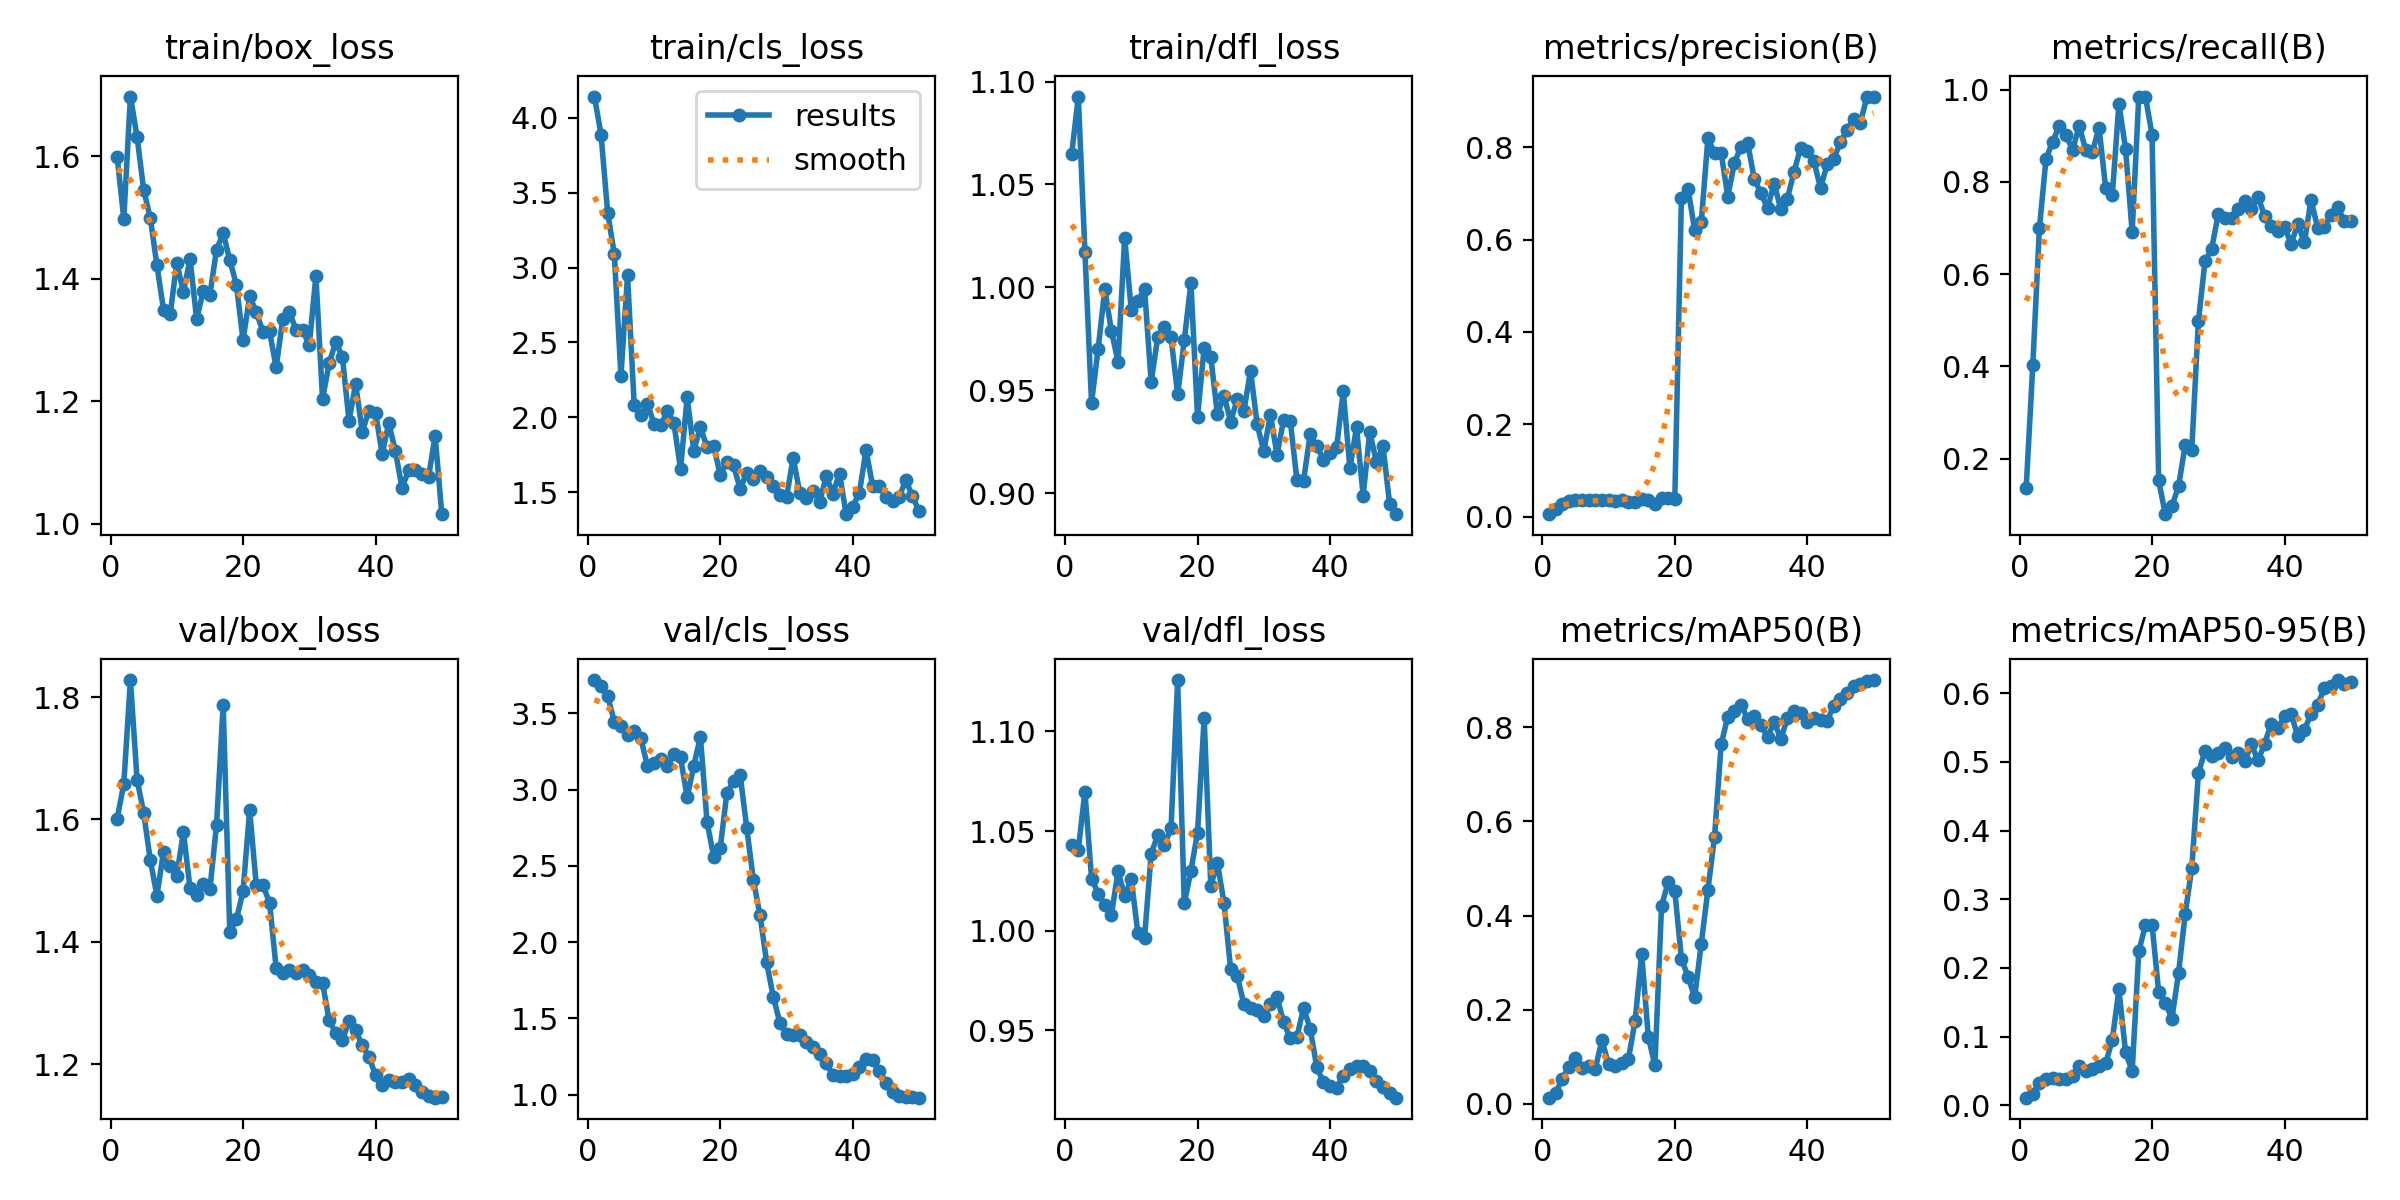

Source data for this figure (header and first rows):
epoch, time, train/box_loss, train/cls_loss, train/dfl_loss, metrics/precision(B), metrics/recall(B), metrics/mAP50(B), metrics/mAP50-95(B), val/box_loss, val/cls_loss, val/dfl_loss, lr/pg0, lr/pg1, lr/pg2
1, 9.88, 1.599, 4.141, 1.065, 0.00517, 0.1364, 0.01332, 0.01114, 1.601, 3.717, 1.043, 5.001e-05, 5.001e-05, 5.001e-05
2, 13, 1.498, 3.887, 1.093, 0.0162, 0.4024, 0.0229, 0.01629, 1.658, 3.679, 1.041, 0.0001144, 0.0001144, 0.0001144
3, 15.42, 1.697, 3.366, 1.017, 0.02795, 0.7003, 0.05327, 0.03239, 1.828, 3.612, 1.07, 0.0001761, 0.0001761, 0.0001761
4, 17.75, 1.632, 3.091, 0.9439, 0.03401, 0.8502, 0.07808, 0.03861, 1.665, 3.444, 1.026, 0.0002352, 0.0002352, 0.0002352
5, 20.2, 1.545, 2.278, 0.9702, 0.03538, 0.8872, 0.09767, 0.03909, 1.611, 3.414, 1.019, 0.0002916, 0.0002916, 0.0002916
6, 22.39, 1.499, 2.948, 0.9991, 0.03682, 0.9209, 0.07711, 0.03763, 1.533, 3.355, 1.013, 0.0003455, 0.0003455, 0.0003455
7, 24.5, 1.422, 2.084, 0.9786, 0.03633, 0.9024, 0.08101, 0.03814, 1.475, 3.386, 1.008, 0.0003966, 0.0003966, 0.0003966
8, 26.62, 1.349, 2.013, 0.9639, 0.03501, 0.8687, 0.0749, 0.04246, 1.547, 3.335, 1.03, 0.0004451, 0.0004451, 0.0004451
9, 28.89, 1.342, 2.091, 1.024, 0.0368, 0.9209, 0.1351, 0.05746, 1.523, 3.157, 1.018, 0.000491, 0.000491, 0.000491
10, 31.02, 1.426, 1.957, 0.9889, 0.03486, 0.8687, 0.08442, 0.04995, 1.508, 3.176, 1.026, 0.0005343, 0.0005343, 0.0005343
11, 33.21, 1.378, 1.946, 0.9934, 0.03478, 0.8653, 0.08105, 0.05221, 1.579, 3.202, 0.9986, 0.0005749, 0.0005749, 0.0005749
12, 35.34, 1.433, 2.041, 0.9991, 0.03665, 0.9175, 0.08716, 0.05666, 1.487, 3.153, 0.9965, 0.0006128, 0.0006128, 0.0006128
13, 37.48, 1.334, 1.96, 0.9541, 0.03139, 0.7862, 0.09567, 0.06109, 1.476, 3.231, 1.039, 0.0006482, 0.0006482, 0.0006482
14, 39.81, 1.38, 1.654, 0.9759, 0.03072, 0.771, 0.1754, 0.09523, 1.494, 3.21, 1.048, 0.0006809, 0.0006809, 0.0006809
15, 42.12, 1.374, 2.133, 0.9807, 0.03904, 0.9697, 0.3189, 0.1687, 1.486, 2.948, 1.043, 0.0007109, 0.0007109, 0.0007109
16, 44.44, 1.448, 1.778, 0.9756, 0.03514, 0.872, 0.1431, 0.07731, 1.591, 3.155, 1.052, 0.0007383, 0.0007383, 0.0007383
17, 46.61, 1.474, 1.934, 0.9479, 0.0279, 0.6919, 0.08188, 0.04936, 1.787, 3.346, 1.126, 0.0007631, 0.0007631, 0.0007631
18, 48.9, 1.43, 1.8, 0.9743, 0.03956, 0.9849, 0.4208, 0.2241, 1.415, 2.788, 1.014, 0.0007852, 0.0007852, 0.0007852
19, 51.17, 1.39, 1.809, 1.002, 0.03959, 0.9849, 0.4706, 0.2621, 1.437, 2.561, 1.03, 0.0008047, 0.0008047, 0.0008047
20, 53.49, 1.3, 1.615, 0.9372, 0.03744, 0.9024, 0.452, 0.2631, 1.482, 2.618, 1.049, 0.0008215, 0.0008215, 0.0008215
21, 55.69, 1.371, 1.703, 0.9705, 0.6899, 0.1528, 0.309, 0.1654, 1.615, 2.979, 1.107, 0.0008357, 0.0008357, 0.0008357
22, 57.93, 1.346, 1.681, 0.966, 0.7103, 0.07984, 0.27, 0.1493, 1.492, 3.053, 1.023, 0.0008473, 0.0008473, 0.0008473
23, 60.13, 1.314, 1.52, 0.9382, 0.6204, 0.09717, 0.227, 0.1262, 1.493, 3.097, 1.034, 0.0008562, 0.0008562, 0.0008562
24, 62.41, 1.314, 1.631, 0.9473, 0.6384, 0.1401, 0.3406, 0.1924, 1.464, 2.745, 1.014, 0.0008625, 0.0008625, 0.0008625
25, 64.55, 1.255, 1.591, 0.9348, 0.8193, 0.229, 0.4548, 0.2782, 1.357, 2.406, 0.9805, 0.0008661, 0.0008661, 0.0008661
26, 66.69, 1.335, 1.639, 0.9457, 0.7871, 0.2196, 0.5674, 0.3456, 1.349, 2.176, 0.9772, 0.0008418, 0.0008418, 0.0008418
27, 68.85, 1.346, 1.6, 0.9398, 0.7873, 0.4981, 0.7641, 0.4834, 1.354, 1.867, 0.9631, 0.0008088, 0.0008088, 0.0008088
28, 70.95, 1.317, 1.539, 0.9595, 0.6931, 0.6282, 0.8223, 0.5162, 1.349, 1.642, 0.9613, 0.0007758, 0.0007758, 0.0007758
29, 73.03, 1.316, 1.485, 0.9333, 0.7658, 0.6549, 0.8337, 0.5088, 1.354, 1.472, 0.9603, 0.0007428, 0.0007428, 0.0007428
30, 75.23, 1.291, 1.468, 0.9203, 0.8014, 0.7306, 0.8483, 0.5127, 1.346, 1.396, 0.9574, 0.0007098, 0.0007098, 0.0007098
31, 77.4, 1.405, 1.729, 0.938, 0.8088, 0.7207, 0.8179, 0.5201, 1.334, 1.391, 0.9632, 0.0006768, 0.0006768, 0.0006768
32, 79.51, 1.204, 1.496, 0.9186, 0.7311, 0.7214, 0.8247, 0.5074, 1.333, 1.394, 0.9667, 0.0006438, 0.0006438, 0.0006438
33, 81.64, 1.262, 1.459, 0.9357, 0.701, 0.7401, 0.8055, 0.5129, 1.272, 1.346, 0.954, 0.0006108, 0.0006108, 0.0006108
34, 83.87, 1.297, 1.511, 0.9351, 0.6679, 0.7575, 0.7786, 0.5008, 1.25, 1.313, 0.9459, 0.0005778, 0.0005778, 0.0005778
35, 86.18, 1.272, 1.436, 0.9064, 0.7212, 0.7407, 0.8115, 0.5258, 1.24, 1.265, 0.9466, 0.0005448, 0.0005448, 0.0005448
36, 88.52, 1.168, 1.607, 0.906, 0.6662, 0.7682, 0.7751, 0.5021, 1.27, 1.208, 0.9613, 0.0005118, 0.0005118, 0.0005118
37, 90.78, 1.228, 1.49, 0.9285, 0.6885, 0.7255, 0.819, 0.5266, 1.255, 1.128, 0.9508, 0.0004788, 0.0004788, 0.0004788
38, 93.11, 1.15, 1.624, 0.9229, 0.7469, 0.7037, 0.8345, 0.5557, 1.231, 1.125, 0.9316, 0.0004458, 0.0004458, 0.0004458
39, 95.36, 1.185, 1.354, 0.9162, 0.7986, 0.6936, 0.8314, 0.5493, 1.212, 1.124, 0.9239, 0.0004127, 0.0004127, 0.0004127
40, 97.54, 1.182, 1.405, 0.9196, 0.7912, 0.702, 0.812, 0.5663, 1.182, 1.138, 0.9222, 0.0003797, 0.0003797, 0.0003797
41, 108.4, 1.114, 1.496, 0.9224, 0.7699, 0.666, 0.819, 0.5697, 1.166, 1.184, 0.9211, 0.0003467, 0.0003467, 0.0003467
42, 110.6, 1.164, 1.782, 0.9494, 0.7114, 0.7087, 0.8157, 0.5375, 1.174, 1.234, 0.9273, 0.0003137, 0.0003137, 0.0003137
43, 112.8, 1.119, 1.541, 0.9119, 0.7628, 0.6686, 0.8139, 0.5466, 1.171, 1.228, 0.9304, 0.0002807, 0.0002807, 0.0002807
44, 114.9, 1.059, 1.541, 0.932, 0.7753, 0.7609, 0.8455, 0.57, 1.171, 1.158, 0.932, 0.0002477, 0.0002477, 0.0002477
45, 117.1, 1.087, 1.469, 0.8988, 0.8103, 0.7002, 0.8608, 0.5829, 1.176, 1.081, 0.9319, 0.0002147, 0.0002147, 0.0002147
46, 119.3, 1.088, 1.444, 0.9298, 0.8377, 0.7025, 0.8737, 0.6071, 1.165, 1.017, 0.9298, 0.0001817, 0.0001817, 0.0001817
47, 121.4, 1.081, 1.471, 0.915, 0.8621, 0.7273, 0.8869, 0.6103, 1.154, 0.9926, 0.9246, 0.0001487, 0.0001487, 0.0001487
48, 123.6, 1.076, 1.579, 0.9227, 0.8515, 0.7458, 0.8913, 0.6192, 1.149, 0.9877, 0.9214, 0.0001157, 0.0001157, 0.0001157
49, 125.7, 1.144, 1.475, 0.8946, 0.9091, 0.7155, 0.8984, 0.613, 1.145, 0.9831, 0.9186, 8.26832e-05, 8.26832e-05, 8.26832e-05
50, 127.8, 1.016, 1.373, 0.8897, 0.9097, 0.7155, 0.9005, 0.6159, 1.146, 0.9813, 0.9162, 4.96766e-05, 4.96766e-05, 4.96766e-05
